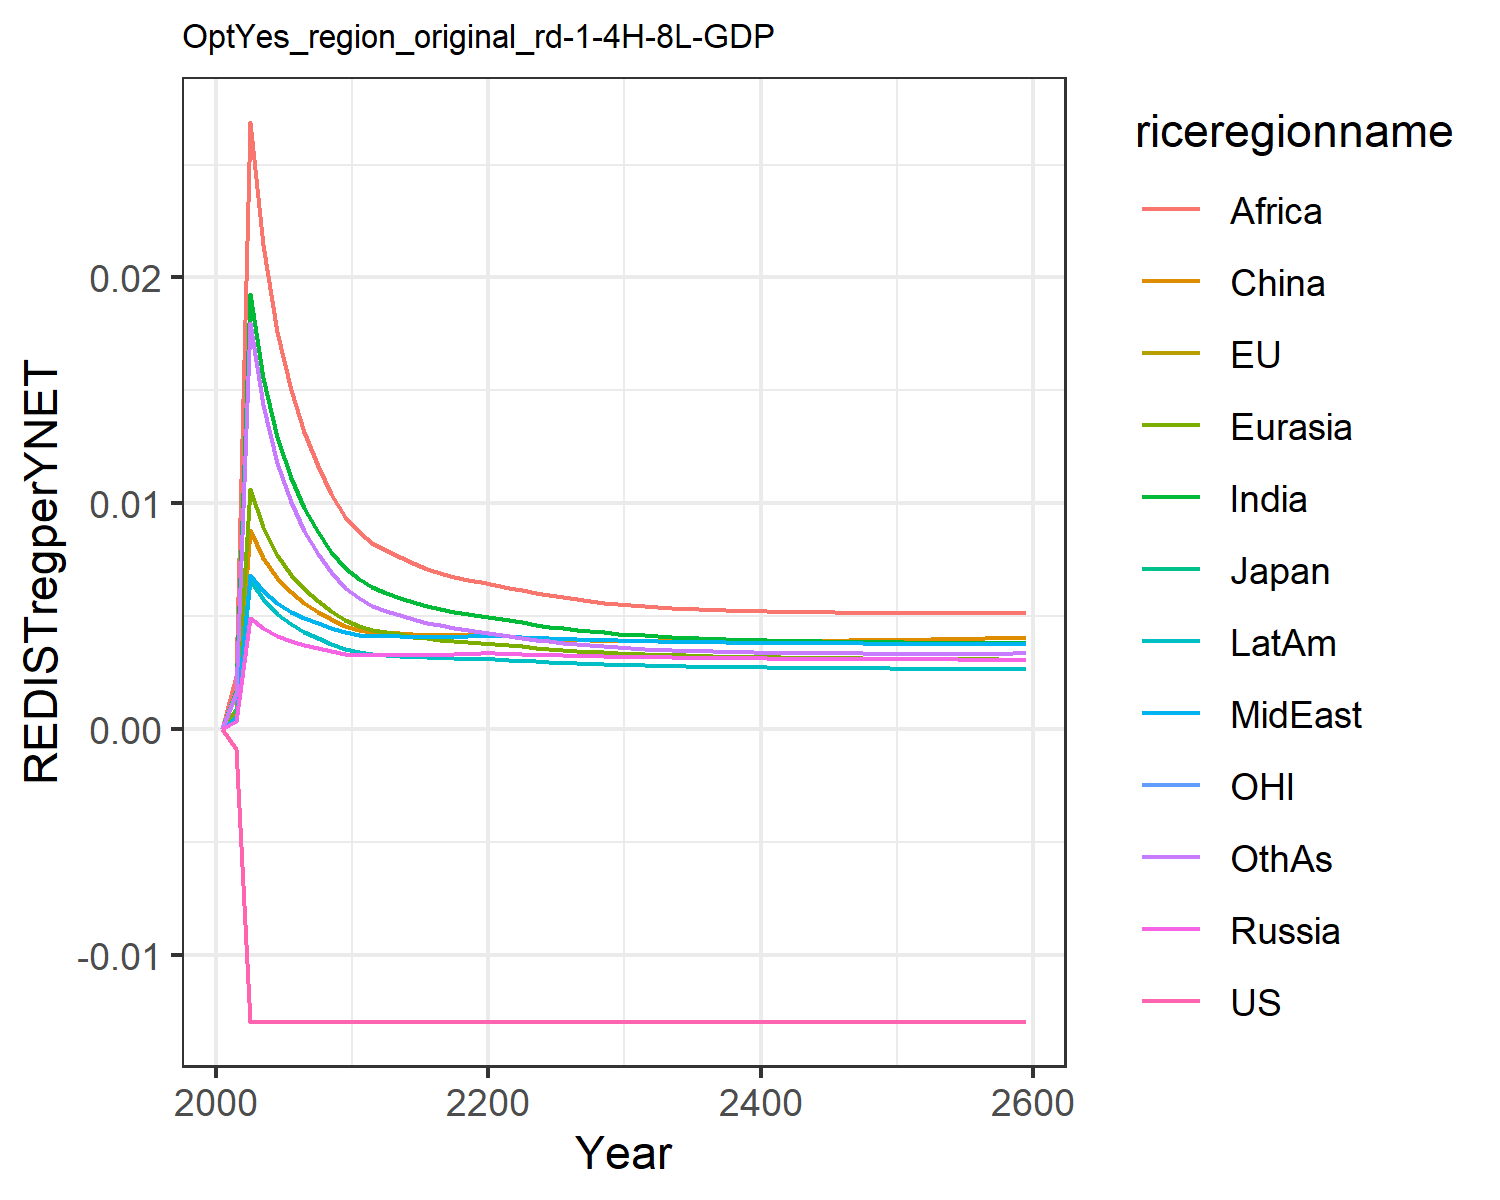

Source data for this figure (header and first rows):
-0.0, -0.0, -0.0, 0.0, 0.0, 0.0, 0.0, 0.0, 0.0, 0.0, -0.0, 0.0
-0.0008874, -0.0008874, -0.0008874, 0.0003749, 0.000881, 0.0007122, 0.001671, 0.0005304, 0.002363, 0.0005299, -0.0008874, 0.001583
-0.01296, -0.01296, -0.01296, 0.004918, 0.01062, 0.008803, 0.01926, 0.006835, 0.02688, 0.006613, -0.01296, 0.018
-0.01296, -0.01296, -0.01296, 0.004476, 0.008938, 0.007591, 0.01556, 0.006119, 0.02142, 0.005751, -0.01296, 0.01436
-0.01296, -0.01296, -0.01296, 0.004127, 0.007691, 0.006676, 0.01292, 0.005562, 0.0176, 0.005093, -0.01296, 0.0118
-0.01296, -0.01296, -0.01296, 0.003903, 0.006836, 0.006056, 0.01113, 0.005195, 0.01503, 0.004644, -0.01296, 0.01006
-0.01296, -0.01296, -0.01296, 0.00374, 0.006194, 0.005591, 0.009806, 0.004921, 0.01314, 0.004305, -0.01296, 0.008783
-0.01296, -0.01296, -0.01296, 0.003593, 0.005659, 0.005199, 0.008736, 0.004681, 0.01163, 0.004015, -0.01296, 0.007763
-0.01296, -0.01296, -0.01296, 0.003461, 0.005209, 0.004867, 0.007861, 0.004469, 0.01041, 0.003765, -0.01296, 0.006937
-0.01296, -0.01296, -0.01296, 0.003339, 0.004826, 0.004584, 0.007135, 0.004279, 0.009409, 0.003547, -0.01296, 0.006259
-0.01296, -0.01296, -0.01296, 0.003275, 0.004567, 0.004404, 0.006628, 0.004171, 0.008708, 0.003408, -0.01296, 0.005782
-0.01296, -0.01296, -0.01296, 0.003266, 0.004408, 0.004297, 0.006283, 0.004139, 0.008222, 0.003336, -0.01296, 0.005443
-0.01296, -0.01296, -0.01296, 0.003266, 0.004293, 0.004282, 0.006043, 0.004121, 0.007908, 0.003285, -0.01296, 0.005246
-0.01296, -0.01296, -0.01296, 0.003269, 0.004187, 0.004249, 0.005821, 0.004107, 0.007607, 0.00324, -0.01296, 0.005051
-0.01296, -0.01296, -0.01296, 0.003274, 0.004094, 0.004214, 0.005624, 0.004098, 0.007339, 0.003201, -0.01296, 0.004873
-0.01296, -0.01296, -0.01296, 0.003283, 0.004015, 0.004185, 0.005455, 0.004092, 0.007107, 0.003169, -0.01296, 0.004717
-0.01296, -0.01296, -0.01296, 0.003296, 0.00395, 0.004163, 0.005312, 0.004092, 0.00691, 0.003145, -0.01296, 0.004585
-0.01296, -0.01296, -0.01296, 0.003313, 0.003898, 0.004149, 0.005192, 0.004098, 0.006746, 0.003126, -0.01296, 0.004473
-0.01296, -0.01296, -0.01296, 0.003333, 0.003856, 0.004144, 0.005092, 0.004108, 0.00661, 0.003115, -0.01296, 0.004379
-0.01296, -0.01296, -0.01296, 0.003355, 0.003825, 0.004147, 0.005009, 0.004124, 0.0065, 0.003108, -0.01296, 0.004302
-0.01296, -0.01296, -0.01296, 0.003357, 0.003779, 0.004133, 0.004921, 0.004125, 0.006385, 0.003093, -0.01296, 0.004221
-0.01296, -0.01296, -0.01296, 0.003337, 0.003719, 0.004099, 0.004822, 0.004108, 0.006255, 0.003064, -0.01296, 0.004131
-0.01296, -0.01296, -0.01296, 0.003314, 0.003657, 0.00406, 0.004718, 0.00408, 0.00614, 0.003029, -0.01296, 0.004039
-0.01296, -0.01296, -0.01296, 0.003294, 0.0036, 0.004027, 0.004623, 0.004051, 0.006027, 0.002996, -0.01296, 0.003955
-0.01296, -0.01296, -0.01296, 0.003275, 0.00355, 0.003998, 0.004538, 0.004025, 0.005922, 0.002966, -0.01296, 0.00388
-0.01296, -0.01296, -0.01296, 0.003259, 0.003504, 0.003973, 0.004461, 0.004, 0.005827, 0.002938, -0.01296, 0.003814
-0.01296, -0.01296, -0.01296, 0.003244, 0.003464, 0.003952, 0.004393, 0.003978, 0.005743, 0.002913, -0.01296, 0.003755
-0.01296, -0.01296, -0.01296, 0.003231, 0.003428, 0.003935, 0.004331, 0.003957, 0.005668, 0.00289, -0.01296, 0.003702
-0.01296, -0.01296, -0.01296, 0.003219, 0.003396, 0.00392, 0.004277, 0.003939, 0.005602, 0.002869, -0.01296, 0.003656
-0.01296, -0.01296, -0.01296, 0.003208, 0.003367, 0.003909, 0.004229, 0.003922, 0.005543, 0.002851, -0.01296, 0.003615
-0.01296, -0.01296, -0.01296, 0.003198, 0.00334, 0.003899, 0.004185, 0.003908, 0.005491, 0.002834, -0.01296, 0.003579
-0.01296, -0.01296, -0.01296, 0.003188, 0.003316, 0.00389, 0.004146, 0.003895, 0.005445, 0.002818, -0.01296, 0.003548
-0.01296, -0.01296, -0.01296, 0.003179, 0.003294, 0.003883, 0.004111, 0.003883, 0.005404, 0.002804, -0.01296, 0.00352
-0.01296, -0.01296, -0.01296, 0.003171, 0.003274, 0.003879, 0.00408, 0.003871, 0.005368, 0.002791, -0.01296, 0.003495
-0.01296, -0.01296, -0.01296, 0.003163, 0.003256, 0.003876, 0.004051, 0.003861, 0.005336, 0.002779, -0.01296, 0.003473
-0.01296, -0.01296, -0.01296, 0.003156, 0.00324, 0.003874, 0.004026, 0.003852, 0.005308, 0.002768, -0.01296, 0.003453
-0.01296, -0.01296, -0.01296, 0.00315, 0.003225, 0.003874, 0.004003, 0.003844, 0.005283, 0.002759, -0.01296, 0.003436
-0.01296, -0.01296, -0.01296, 0.003144, 0.003212, 0.003875, 0.003982, 0.003836, 0.005261, 0.00275, -0.01296, 0.003421
-0.01296, -0.01296, -0.01296, 0.003138, 0.0032, 0.003877, 0.003963, 0.003829, 0.005242, 0.002742, -0.01296, 0.003408
-0.01296, -0.01296, -0.01296, 0.003133, 0.003188, 0.00388, 0.003946, 0.003823, 0.005226, 0.002734, -0.01296, 0.003396
-0.01296, -0.01296, -0.01296, 0.003128, 0.003178, 0.003884, 0.003931, 0.003817, 0.005211, 0.002727, -0.01296, 0.003386
-0.01296, -0.01296, -0.01296, 0.003123, 0.003169, 0.003889, 0.003917, 0.003812, 0.005199, 0.002721, -0.01296, 0.003378
-0.01296, -0.01296, -0.01296, 0.003119, 0.00316, 0.003894, 0.003905, 0.003807, 0.005188, 0.002715, -0.01296, 0.00337
-0.01296, -0.01296, -0.01296, 0.003115, 0.003152, 0.0039, 0.003893, 0.003802, 0.005179, 0.00271, -0.01296, 0.003364
-0.01296, -0.01296, -0.01296, 0.003111, 0.003144, 0.003907, 0.003883, 0.003798, 0.005172, 0.002705, -0.01296, 0.003358
-0.01296, -0.01296, -0.01296, 0.003107, 0.003138, 0.003914, 0.003873, 0.003795, 0.005165, 0.0027, -0.01296, 0.003354
-0.01296, -0.01296, -0.01296, 0.003104, 0.003131, 0.003921, 0.003864, 0.003791, 0.00516, 0.002696, -0.01296, 0.00335
-0.01296, -0.01296, -0.01296, 0.0031, 0.003125, 0.003929, 0.003856, 0.003788, 0.005156, 0.002691, -0.01296, 0.003347
-0.01296, -0.01296, -0.01296, 0.003097, 0.00312, 0.003937, 0.003849, 0.003785, 0.005152, 0.002687, -0.01296, 0.003345
-0.01296, -0.01296, -0.01296, 0.003094, 0.003115, 0.003946, 0.003842, 0.003782, 0.00515, 0.002684, -0.01296, 0.003343
-0.01296, -0.01296, -0.01296, 0.003091, 0.00311, 0.003955, 0.003836, 0.00378, 0.005148, 0.00268, -0.01296, 0.003342
-0.01296, -0.01296, -0.01296, 0.003088, 0.003105, 0.003964, 0.003831, 0.003777, 0.005147, 0.002677, -0.01296, 0.003341
-0.01296, -0.01296, -0.01296, 0.003085, 0.003101, 0.003974, 0.003825, 0.003775, 0.005147, 0.002674, -0.01296, 0.00334
-0.01296, -0.01296, -0.01296, 0.003082, 0.003097, 0.003984, 0.003821, 0.003773, 0.005147, 0.002671, -0.01296, 0.00334
-0.01296, -0.01296, -0.01296, 0.003079, 0.003093, 0.003994, 0.003816, 0.003771, 0.005147, 0.002668, -0.01296, 0.003341
-0.01296, -0.01296, -0.01296, 0.003077, 0.003089, 0.004004, 0.003812, 0.003769, 0.005148, 0.002665, -0.01296, 0.003342
-0.01296, -0.01296, -0.01296, 0.003074, 0.003085, 0.004015, 0.003808, 0.003767, 0.00515, 0.002663, -0.01296, 0.003343
-0.01296, -0.01296, -0.01296, 0.003071, 0.003082, 0.004026, 0.003804, 0.003765, 0.005151, 0.00266, -0.01296, 0.003344
-0.01296, -0.01296, -0.01296, 0.003069, 0.003079, 0.004036, 0.003801, 0.003764, 0.005153, 0.002658, -0.01296, 0.003346
-0.01296, -0.01296, -0.01296, 0.003066, 0.003075, 0.004047, 0.003797, 0.003762, 0.005156, 0.002655, -0.01296, 0.003347
